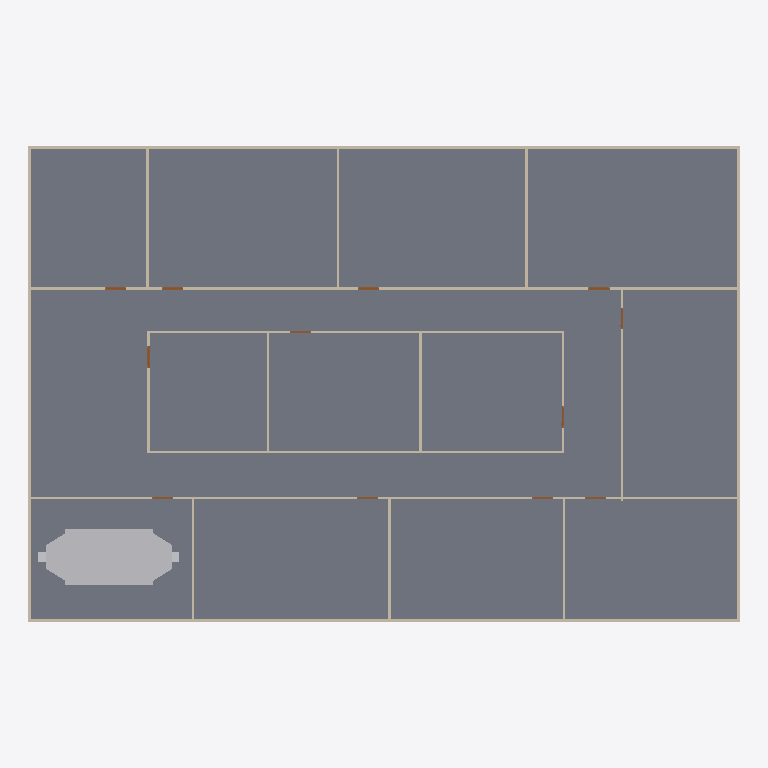
Plan cut of the same IFC building model at storey 'GF' (level 0.00 m, cut at 1.40 m), seen from above with north up, elements coloured by IFC class: 20 walls (beige), 12 doors (brown), 1 slab (grey), 1 other element (light grey). Cut surfaces are drawn darker.
Extent 30.2 m × 20.2 m × 3.1 m (x, y, z). Storeys (2): GF at 0.00 m; DUCTING at 2.80 m. Elements (100): 25 IfcDuctSegment, 23 IfcDuctFitting, 20 IfcWall, 18 IfcAirTerminalBox, 12 IfcDoor, 1 IfcDistributionElement, 1 IfcSlab.

HEADER;
FILE_DESCRIPTION(('ViewDefinition[DesignTransferView]'),'2;1');
FILE_NAME('s08-activity.ifc','2026-10-26T16:04:27+08:00',(''),(''),'IfcOpenShell 0.8.5-post1','Bonsai 0.8.5-post1','Nobody');
FILE_SCHEMA(('IFC4'));
ENDSEC;
DATA;
#1=IFCPROJECT('3zt5O$T9T8$f08reIzjZBG',$,'My Project',$,$,$,$,(#14,#26),#9);
#31=IFCSITE('1NLrA44prEX92DnmwXdVUh',$,'My Site',$,$,#54,$,$,$,$,$,$,$,$);
#37=IFCBUILDING('1ea87Rwi56DAMd629yNbTu',$,'My Building',$,$,#60,$,$,$,$,$,$);
#43=IFCBUILDINGSTOREY('2of0Ajz6PECP2yaGtpU3l_',$,'GF',$,$,#66,$,$,$,$);
#1016=IFCBUILDINGSTOREY('3HTIekM2nDnOQ$CItJIcEO',$,'DUCTING',$,$,#4387,$,$,$,$);
#4325=IFCSLAB('1WeeCF20jBz9meGcWBfQ4F',$,'Slab',$,$,#4333,#4340,$,$);
#7969=IFCDISTRIBUTIONELEMENT('1c7l1QgefAsgCvwF7pel_C',$,'AHU',$,$,#9139,#7970,$);
#1325=IFCWALL('0D$5VMz2v6s8av8iII3Pg9',$,'Wall',$,$,#1472,#1331,$,$);
#1275=IFCWALL('1UDBmIW3567uetp1yQ1qI9',$,'Wall',$,$,#1536,#1281,$,$);
#1691=IFCWALL('1FThg5$zvA0wdYF9edpZMy',$,'Wall',$,$,#1702,#1697,$,$);
#1300=IFCWALL('0vjWYu7njEFBO_oOq$0Qyr',$,'Wall',$,$,#1311,#1306,$,$);
#1350=IFCWALL('0MRWzSognESQdIQWcQ80v9',$,'Wall',$,$,#1504,#1356,$,$);
#2199=IFCWALL('3v2aa1NzvEb9OH_5rmflzp',$,'Wall',$,$,#2210,#2205,$,$);
#2287=IFCWALL('3teyjcrzf3uAgXpO0b$VhD',$,'Wall',$,$,#2434,#2293,$,$);
#2237=IFCWALL('38QhbdbKb9UujMqX3wlw11',$,'Wall',$,$,#2498,#2243,$,$);
#1575=IFCWALL('0yoypxvBj1LOjvNX_uVlxo',$,'Wall',$,$,#1586,#1581,$,$);
#4353=IFCWALL('34SAuU2qLCdwV$uj36b6u8',$,'Wall',$,$,#4382,#4364,$,$);
#2588=IFCWALL('3wRS01hnLD4B$J95dhOsKc',$,'Wall',$,$,#2599,#2594,$,$);
#2664=IFCWALL('2u5j55KIv7MPjPhu1A$avy',$,'Wall',$,$,#2675,#2670,$,$);
#2550=IFCWALL('0_i8dKuLTDOeOHoWA7rqIT',$,'Wall',$,$,#2561,#2556,$,$);
#2312=IFCWALL('3pHwNhcHT59BzMMTBJMF1f',$,'Wall',$,$,#2466,#2318,$,$);
#1550=IFCWALL('35K1npWBPFGB3tO6w_xo94',$,'Wall',$,$,#1561,#1556,$,$);
#1729=IFCWALL('3NWj3y039AvQIEMOySC9Fs',$,'Wall',$,$,#1740,#1735,$,$);
#2626=IFCWALL('2Ys7X7SLPFIQVgD5yA6a41',$,'Wall',$,$,#2637,#2632,$,$);
#2702=IFCWALL('1CrOvByev4Z9g5C7MtL_BV',$,'Wall',$,$,#2713,#2708,$,$);
#2512=IFCWALL('1vx03Rlen1m8AGkws_VT06',$,'Wall',$,$,#2523,#2518,$,$);
#2262=IFCWALL('32x$v5jALC4AtRDaSMpZN_',$,'Wall',$,$,#2273,#2268,$,$);
#3181=IFCDOOR('2Z4IKZk6T3uOgLuksZ$n1J',$,'Door',$,$,#3229,#3189,$,2.0,0.899999976158142,$,$,$);
#2887=IFCDOOR('1oudh4tTvAkgae7JX9Q5CS',$,'Door',$,$,#2935,#2895,$,2.0,0.899999976158142,$,$,$);
#2740=IFCDOOR('2LnVJoqvXBaO4_ziuu1DKX',$,'Door',$,$,#2788,#2748,$,2.0,0.899999976158142,$,$,$);
#2789=IFCDOOR('3rthb4eFTE2ewA2UoSTZgt',$,'Door',$,$,#2837,#2797,$,2.0,0.899999976158142,$,$,$);
#2838=IFCDOOR('130hECcDn76QwzqRrpcAN4',$,'Door',$,$,#2886,#2846,$,2.0,0.899999976158142,$,$,$);
#3279=IFCDOOR('1bymHpNqP4VfyZ09w_pMT$',$,'Door',$,$,#3327,#3287,$,2.0,0.899999976158142,$,$,$);
#2936=IFCDOOR('3aJUCcbEb81PT6mTRJ_oF9',$,'Door',$,$,#2984,#2944,$,2.0,0.899999976158142,$,$,$);
#2985=IFCDOOR('3GoDDqP_r2HQ9fC8VupqIO',$,'Door',$,$,#3033,#2993,$,2.0,0.899999976158142,$,$,$);
#3034=IFCDOOR('2qRkcuSxvCU9c5r7QVoESM',$,'Door',$,$,#3082,#3042,$,2.0,0.899999976158142,$,$,$);
#3132=IFCDOOR('0eMHgKDU58zOPgXUXjacjM',$,'Door',$,$,#3180,#3140,$,2.0,0.899999976158142,$,$,$);
#3083=IFCDOOR('30CEYKCon5XA8T4MQxBbhR',$,'Door',$,$,#3131,#3091,$,2.0,0.899999976158142,$,$,$);
#3230=IFCDOOR('1$2xEm4ofBvuae13WZ$5sF',$,'Door',$,$,#3278,#3238,$,2.0,0.899999976158142,$,$,$);
ENDSEC;
